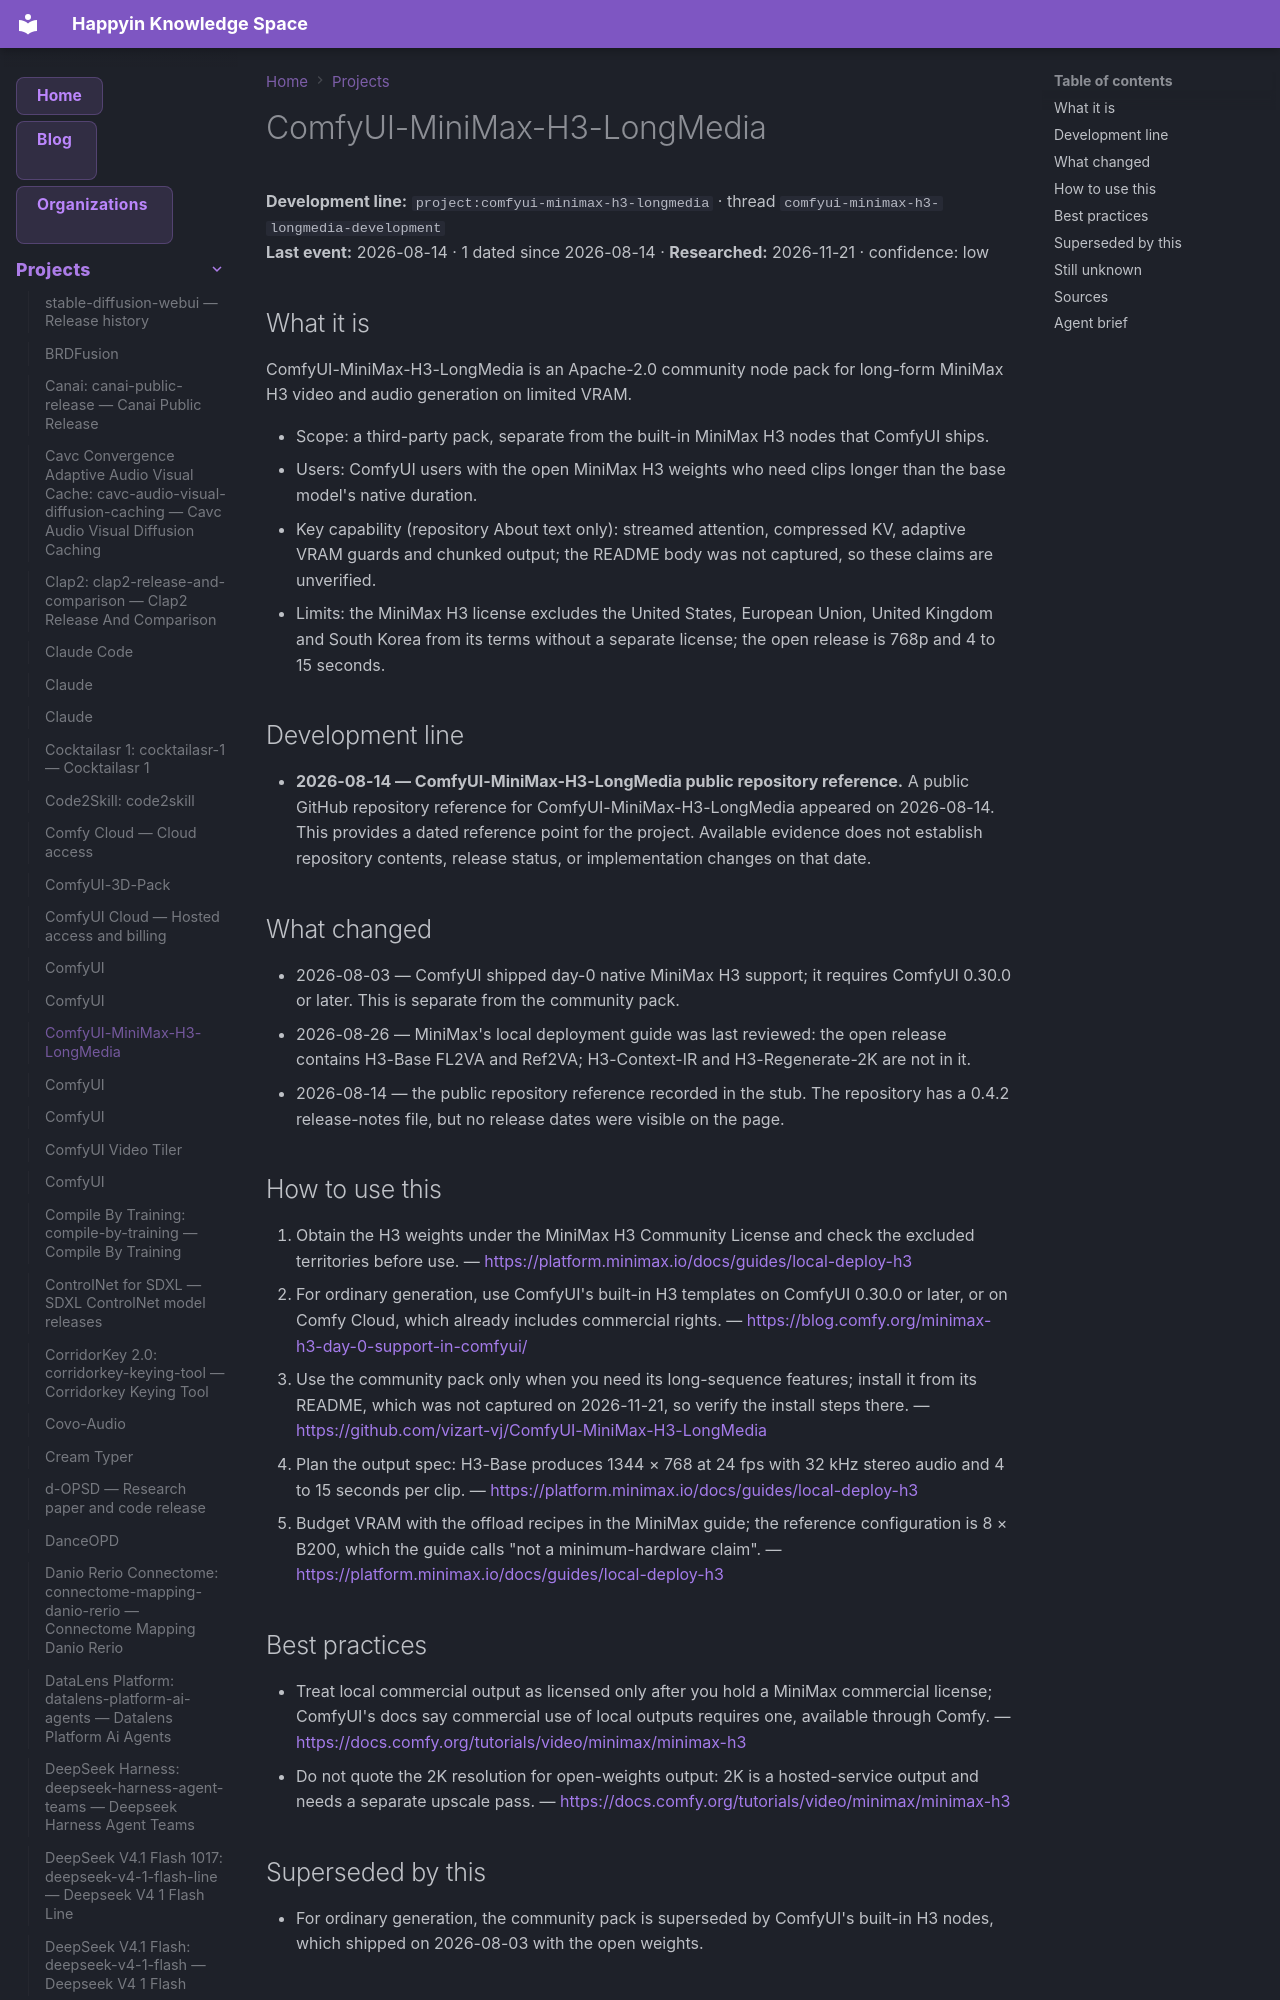

repository: AnastasiyaW/knowledge-space · page: projects/comfyui-minimax-h3-longmedia/index.html · generator: mkdocs

---
title: ComfyUI-MiniMax-H3-LongMedia
category: projects
date: 2026-08-14
tags: [comfyui-minimax-h3-longmedia, comfyui-minimax-h3-longmedia-development, comfyui_minimax_h3_longmedia, project]
aliases: ["ComfyUI-MiniMax-H3-LongMedia"]
---

# ComfyUI-MiniMax-H3-LongMedia

**Development line:** `project:comfyui-minimax-h3-longmedia` · thread `comfyui-minimax-h3-longmedia-development`  
**Last event:** 2026-08-14 · 1 dated since 2026-08-14 · **Researched:** 2026-11-21 · confidence: low

## What it is

ComfyUI-MiniMax-H3-LongMedia is an Apache-2.0 community node pack for long-form MiniMax H3 video and audio generation on limited VRAM.

- Scope: a third-party pack, separate from the built-in MiniMax H3 nodes that ComfyUI ships.
- Users: ComfyUI users with the open MiniMax H3 weights who need clips longer than the base model's native duration.
- Key capability (repository About text only): streamed attention, compressed KV, adaptive VRAM guards and chunked output; the README body was not captured, so these claims are unverified.
- Limits: the MiniMax H3 license excludes the United States, European Union, United Kingdom and South Korea from its terms without a separate license; the open release is 768p and 4 to 15 seconds.

## Development line

- **2026-08-14 — ComfyUI-MiniMax-H3-LongMedia public repository reference.** A public GitHub repository reference for ComfyUI-MiniMax-H3-LongMedia appeared on 2026-08-14. This provides a dated reference point for the project. Available evidence does not establish repository contents, release status, or implementation changes on that date.

## What changed

- 2026-08-03 — ComfyUI shipped day-0 native MiniMax H3 support; it requires ComfyUI 0.30.0 or later. This is separate from the community pack.
- 2026-08-26 — MiniMax's local deployment guide was last reviewed: the open release contains H3-Base FL2VA and Ref2VA; H3-Context-IR and H3-Regenerate-2K are not in it.
- 2026-08-14 — the public repository reference recorded in the stub. The repository has a 0.4.2 release-notes file, but no release dates were visible on the page.

## How to use this

1. Obtain the H3 weights under the MiniMax H3 Community License and check the excluded territories before use.
  — <https://platform.minimax.io/docs/guides/local-deploy-h3>
2. For ordinary generation, use ComfyUI's built-in H3 templates on ComfyUI 0.30.0 or later, or on Comfy Cloud, which already includes commercial rights.
  — <https://blog.comfy.org/minimax-h3-day-0-support-in-comfyui/>
3. Use the community pack only when you need its long-sequence features; install it from its README, which was not captured on 2026-11-21, so verify the install steps there.
  — <https://github.com/vizart-vj/ComfyUI-MiniMax-H3-LongMedia>
4. Plan the output spec: H3-Base produces 1344 × 768 at 24 fps with 32 kHz stereo audio and 4 to 15 seconds per clip.
  — <https://platform.minimax.io/docs/guides/local-deploy-h3>
5. Budget VRAM with the offload recipes in the MiniMax guide; the reference configuration is 8 × B200, which the guide calls "not a minimum-hardware claim".
  — <https://platform.minimax.io/docs/guides/local-deploy-h3>

## Best practices

- Treat local commercial output as licensed only after you hold a MiniMax commercial license; ComfyUI's docs say commercial use of local outputs requires one, available through Comfy.
  — <https://docs.comfy.org/tutorials/video/minimax/minimax-h3>
- Do not quote the 2K resolution for open-weights output: 2K is a hosted-service output and needs a separate upscale pass.
  — <https://docs.comfy.org/tutorials/video/minimax/minimax-h3>
